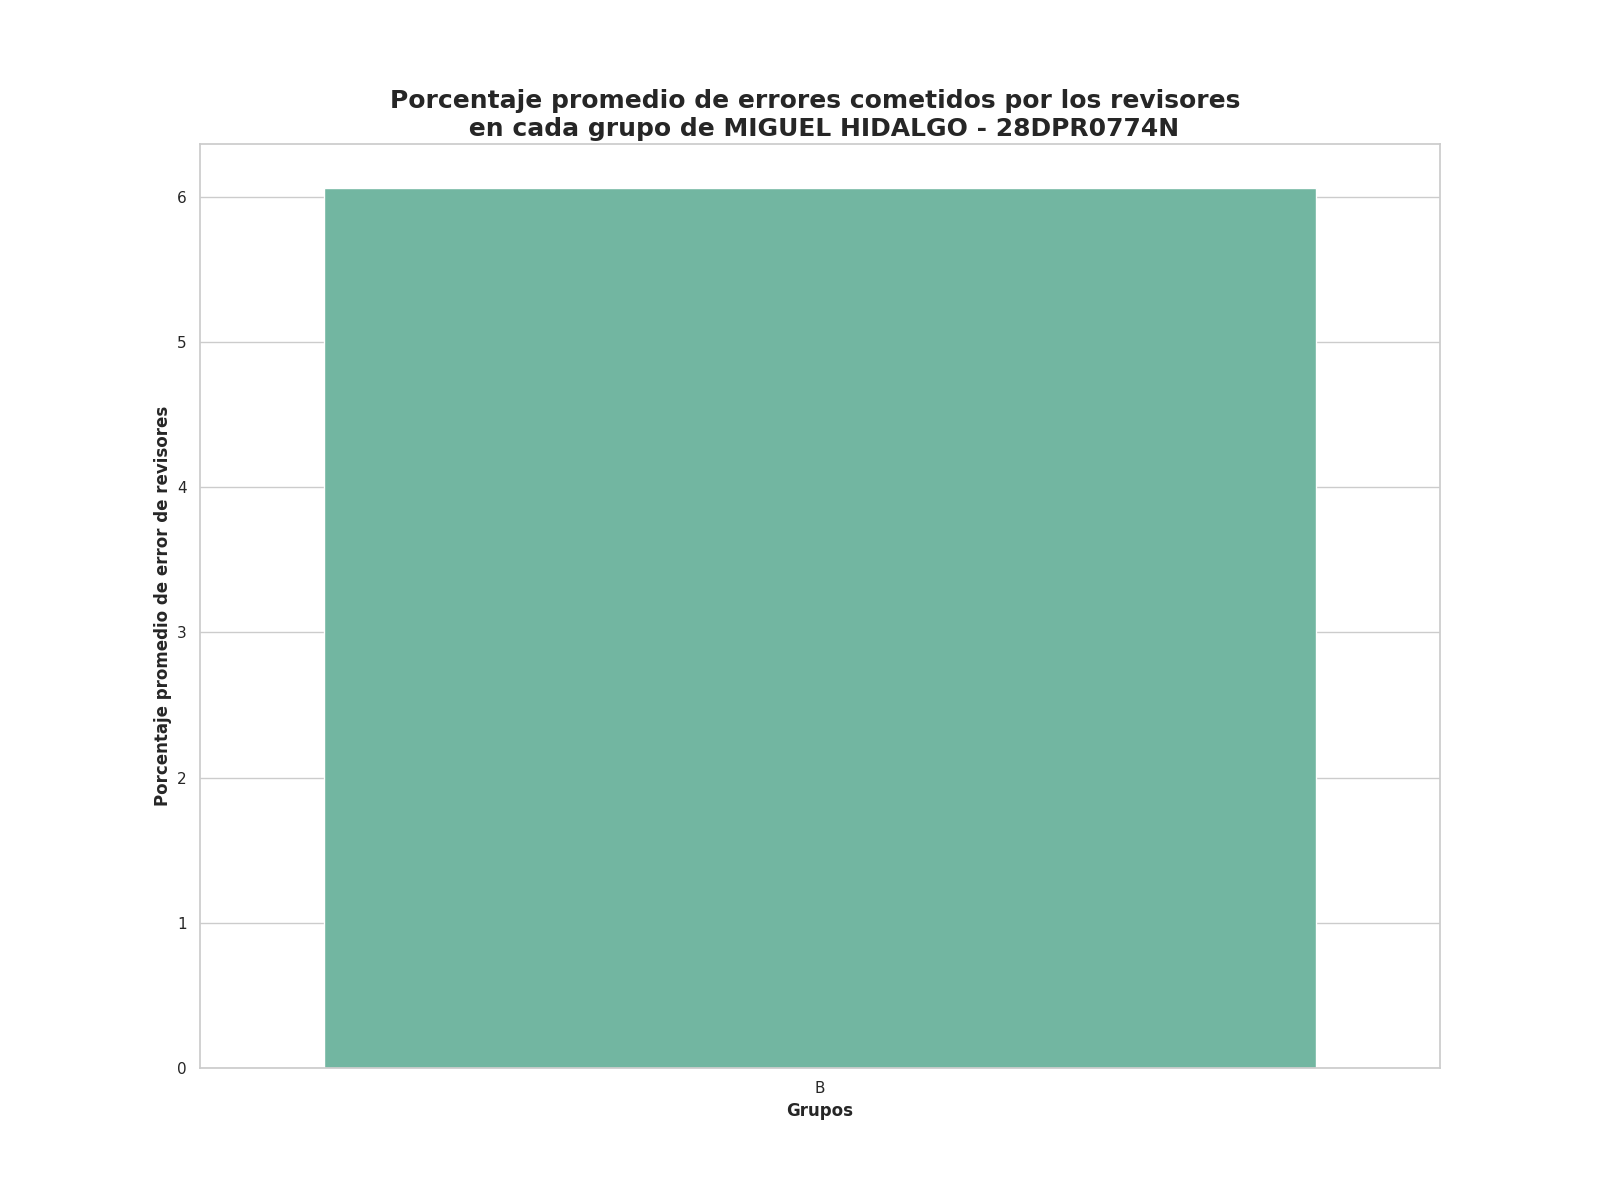

Source data for this figure (header and first rows):
Grupo, Porcentaje promedio de errores
B, 6.06
